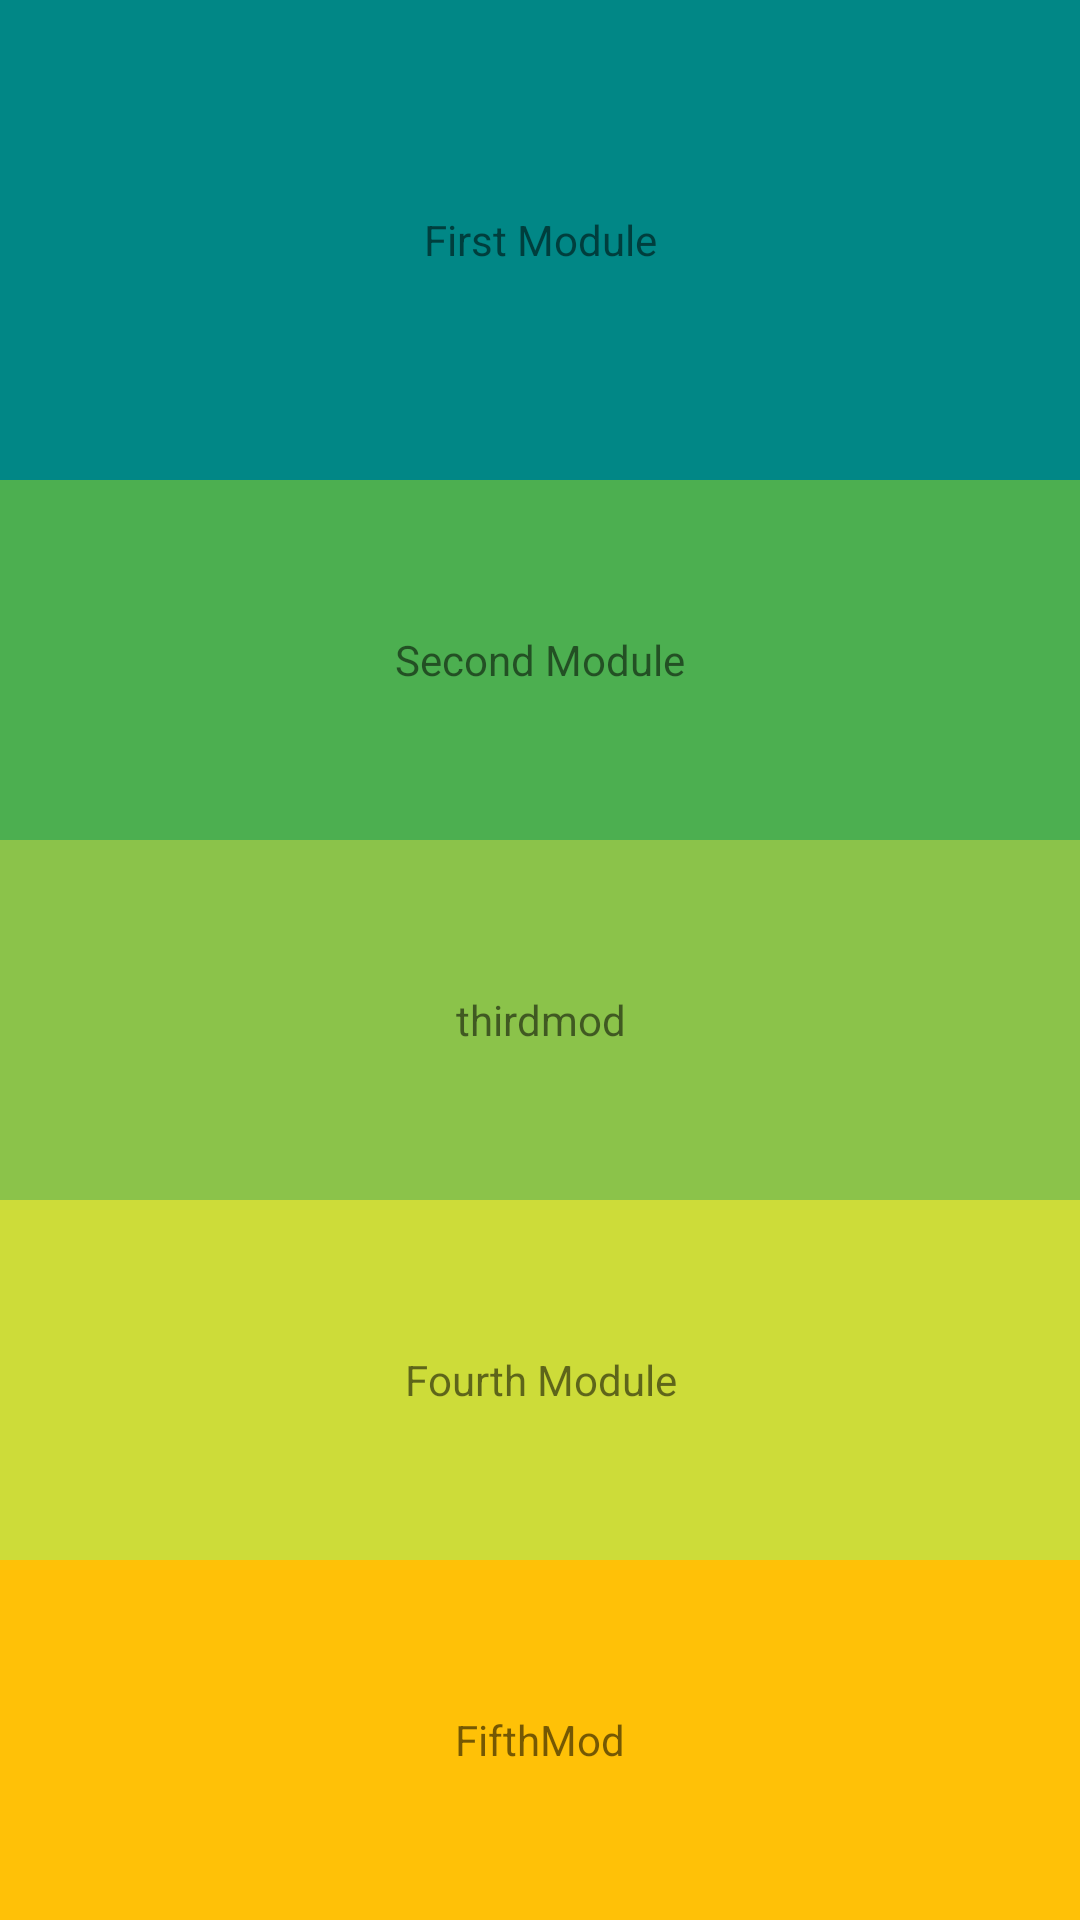

Layout XML and referenced resources for this Android screen:
<!-- AndroidManifest.xml: application theme Theme.PSP04MyModule -->
<!-- res/layout/activity_main.xml -->
<?xml version="1.0" encoding="utf-8"?>
<LinearLayout xmlns:android="http://schemas.android.com/apk/res/android"
    android:layout_width="match_parent"
    android:layout_height="match_parent"
    android:orientation="vertical">

    <LinearLayout
        android:layout_width="match_parent"
        android:layout_height="match_parent"
        android:layout_weight="1"
        android:orientation="vertical">

        <TextView
            android:id="@+id/fifthMod"
            android:layout_width="match_parent"
            android:layout_height="680dp"
            android:layout_weight="1"
            android:background="@color/teal_700"
            android:gravity="center"
            android:text="@string/firstmod" />

        <TextView
            android:id="@+id/fourthMod"
            android:layout_width="match_parent"
            android:layout_height="match_parent"
            android:layout_weight="1"
            android:background="#4CAF50"
            android:gravity="center"
            android:text="@string/secondmod" />

        <TextView
            android:id="@+id/thirdMod"
            android:layout_width="match_parent"
            android:layout_height="match_parent"
            android:layout_weight="1"
            android:background="#8BC34A"
            android:gravity="center"
            android:text="@string/thirdmod" />

        <TextView
            android:id="@+id/secondMod"
            android:layout_width="match_parent"
            android:layout_height="match_parent"
            android:layout_weight="1"
            android:background="#CDDC39"
            android:gravity="center"
            android:shadowColor="#1FA124"
            android:text="@string/fourthmod" />

        <TextView
            android:id="@+id/firstMod"
            android:layout_width="match_parent"
            android:layout_height="match_parent"
            android:layout_weight="1"
            android:background="#FFC107"
            android:gravity="center"
            android:text="@string/fifthmod" />
    </LinearLayout>



</LinearLayout>
<!-- resources referenced by this layout -->
<resources>
  <string name="fifthmod">FifthMod</string>
  <string name="firstmod">First Module</string>
  <string name="fourthmod">Fourth Module</string>
  <string name="secondmod">Second Module</string>
  <string name="thirdmod">thirdmod</string>
  <style name="Theme.PSP04MyModule" parent="Theme.MaterialComponents.DayNight.DarkActionBar">
          
          <item name="colorPrimary">@color/purple_500</item>
          <item name="colorPrimaryVariant">@color/purple_700</item>
          <item name="colorOnPrimary">@color/white</item>
          
          <item name="colorSecondary">@color/teal_200</item>
          <item name="colorSecondaryVariant">@color/teal_700</item>
          <item name="colorOnSecondary">@color/black</item>
          
          <item name="android:statusBarColor" tools:targetApi="l">?attr/colorPrimaryVariant</item>
          
      </style>
  <!-- not gathered from this repository: default colours our renderer supplied (Android Studio template values) -->
  <color name="purple_500">#FF6200EE</color>
  <color name="purple_700">#FF3700B3</color>
  <color name="teal_200">#FF03DAC5</color>
  <color name="teal_700">#FF018786</color>
  <color name="black">#FF000000</color>
  <color name="white">#FFFFFFFF</color>
</resources>
